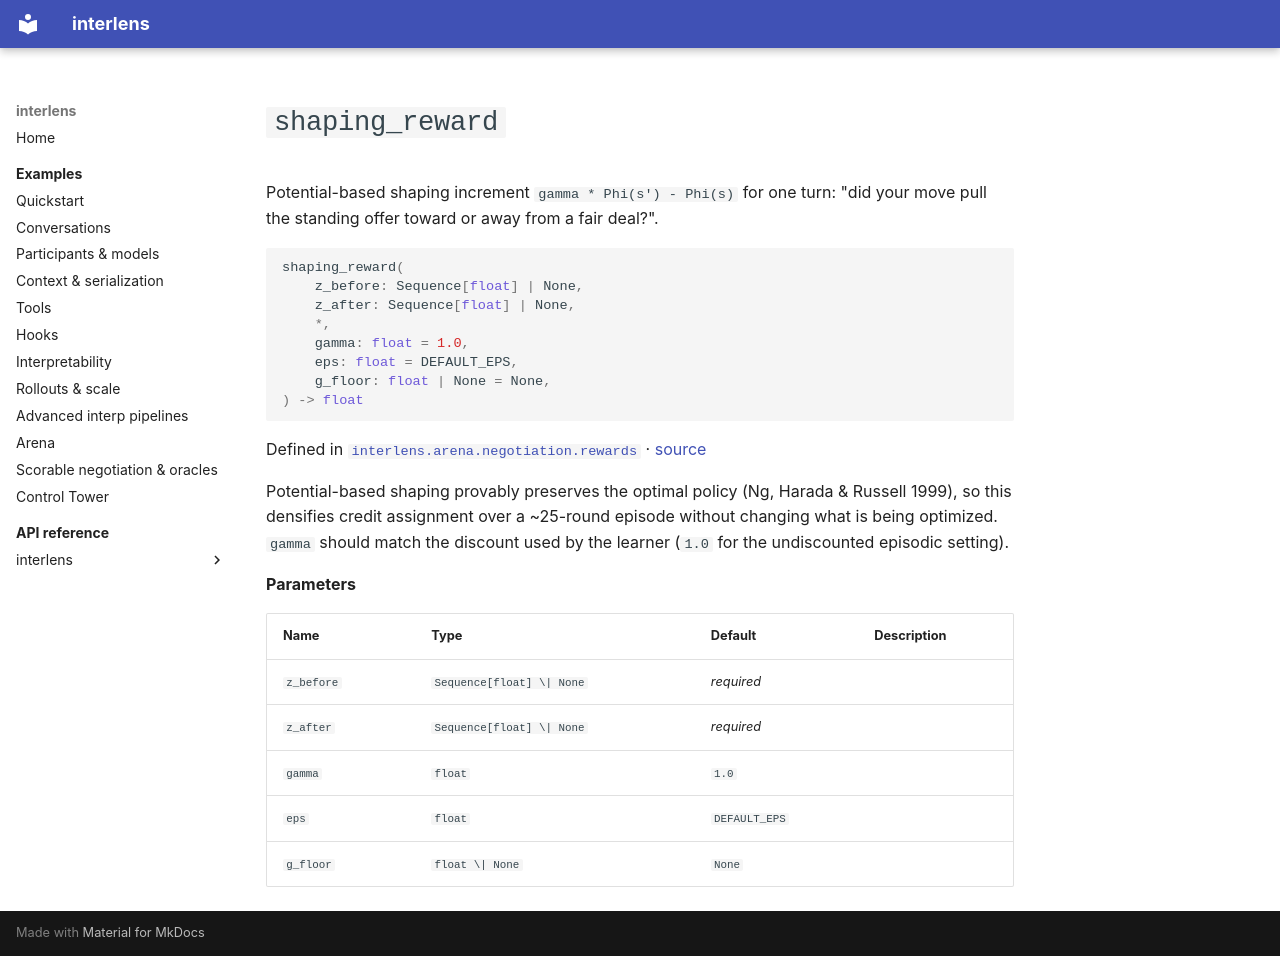

repository: Sid-MB/interlens · page: reference/interlens/arena/negotiation/rewards/shaping_reward/index.html · generator: mkdocs

# `shaping_reward`

Potential-based shaping increment `gamma * Phi(s') - Phi(s)` for one turn: "did your move pull the standing offer toward or away from a fair deal?".

```python
shaping_reward(
	z_before: Sequence[float] | None,
	z_after: Sequence[float] | None,
	*,
	gamma: float = 1.0,
	eps: float = DEFAULT_EPS,
	g_floor: float | None = None,
) -> float
```

Defined in [`interlens.arena.negotiation.rewards`](index.md) · [source](https://github.com/Sid-MB/interlens/blob/main/src/interlens/arena/negotiation/rewards.py#L180-L188)

Potential-based shaping provably preserves the optimal
policy (Ng, Harada & Russell 1999), so this densifies credit assignment over a ~25-round episode without
changing what is being optimized. `gamma` should match the discount used by the learner (`1.0` for the
undiscounted episodic setting).

**Parameters**

| Name | Type | Default | Description |
|---|---|---|---|
| `z_before` | `Sequence[float] \| None` | *required* |  |
| `z_after` | `Sequence[float] \| None` | *required* |  |
| `gamma` | `float` | `1.0` |  |
| `eps` | `float` | `DEFAULT_EPS` |  |
| `g_floor` | `float \| None` | `None` |  |
